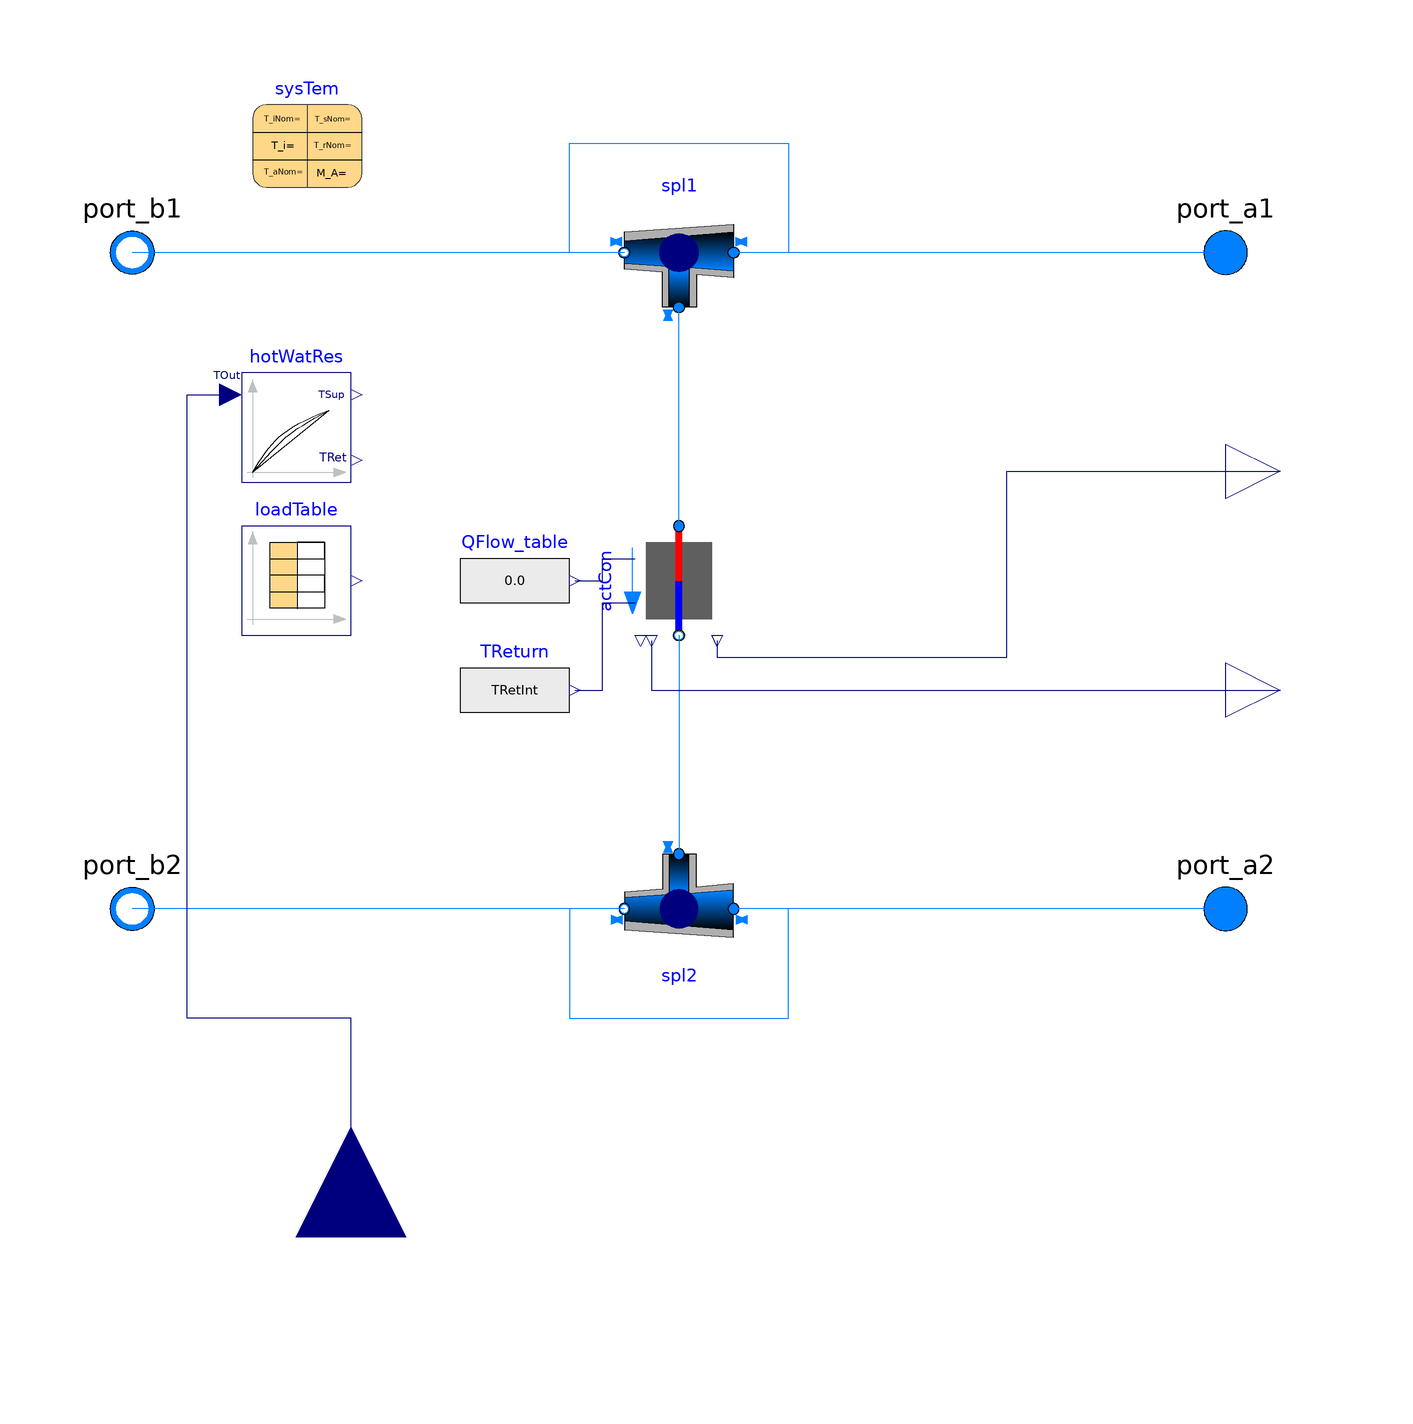

The Modelica model whose source follows is shown above as a component diagram (icons at their Placement, wires along their Line points).

model DH_DirectHeatConsumer
  "Four port model of district heating consumer model."
  extends Buildings.Fluid.Interfaces.TwoPortFlowResistanceParameters(
    final computeFlowResistance=(abs(dp_nominal) > Modelica.Constants.eps));
  extends
    dhcSim.DHC.Submodules.FourPortModules.Interfaces.FourPortModulesParameters;
  extends dhcSim.DHC.Submodules.FourPortModules.BaseClasses.BaseModule(final
      nSpl1=1, final nSpl2=1);
  extends dhcSim.DHC.Submodules.FourPortModules.BaseClasses.ExternalProfiles(
      QFlow_table(final y=max(loadTable.y[1]*ProfCtrl, 0.0)), final columns={2});

  extends
    dhcSim.DHC.Submodules.FourPortModules.BaseClasses.SupplyReturnTemperatures;

  Modelica.SIunits.Temperature TRetInt "Internal calculated return temperature of consumer on grid side";

  // Heating curve
  parameter Boolean use_HeatingCurve=false "=true, to use heating curve";
  parameter Modelica.SIunits.Temperature TNetRetSet=Medium.T_default
    "Return temperature if use_HeatingCurve=false"
                                                  annotation(Dialog(enable=not use_HeatingCurve));
  parameter Modelica.SIunits.Temperature TGradHX = 5 "Graedigkeit of internal heat exchanger if use_HeatingCurve=true"
                                                                                                                      annotation(Dialog(enable= use_HeatingCurve));

  // Other
  parameter Modelica.SIunits.Time tau=10
    "Time constant at nominal flow for dynamic energy and momentum balance" annotation (Dialog(
      tab="Dynamics",
      group="Nominal condition",
      enable=not energyDynamics == Modelica.Fluid.Types.Dynamics.SteadyState));
  parameter Real ProfCtrl = 1 "Control parameter for profile usage";
  parameter Modelica.SIunits.MassFlowRate m_flow_min = 0.02 * m_flow_nominal "Minimum mass flow rate of consumer";

  TwoPortModules.Cooler actCon(
    final allowFlowReversal=allowFlowReversal,
    final m_flow_nominal=m_flow_nominal,
    redeclare final package Medium = Medium,
    final use_Q_flow_in=true,
    final from_dp=from_dp,
    final deltaM=deltaM,
    final show_T=show_T,
    final energyDynamics=energyDynamics,
    final dp_nominal=dp_nominal,
    final use_TSet_in=true,
    final tau=tau,
    final linearizeFlowResistance=linearizeFlowResistance,
    final T_start=T_start_1,
    final fixedGradient=false,
    final m_flow_small=m_flow_small,
    m_flow_min=m_flow_min)           annotation (Placement(transformation(
        extent={{10,10},{-10,-10}},
        rotation=90,
        origin={0,0})));
protected
  Modelica.Blocks.Sources.RealExpression TReturn(final y=TRetInt)
    annotation (Placement(transformation(extent={{-40,-30},{-20,-10}})));
public
  Modelica.Blocks.Interfaces.RealOutput Q_flow_out(unit="W") annotation (
      Placement(transformation(extent={{100,-30},{120,-10}}),
        iconTransformation(extent={{100,-30},{120,-10}})));
  Modelica.Blocks.Interfaces.RealOutput dp_out(unit="W") annotation (Placement(
        transformation(extent={{100,10},{120,30}}), iconTransformation(extent={
            {100,10},{120,30}})));
equation
   if use_HeatingCurve==true then
     TRetInt = hotWatRes.TRet + TGradHX;
   else
     TRetInt = TNetRetSet;
   end if;

  connect(actCon.port_a, spl1[1].port_3)
    annotation (Line(points={{0,10},{0,10},{0,50}}, color={0,127,255}));
  connect(actCon.port_b, spl2[1].port_3)
    annotation (Line(points={{0,-10},{0,-30},{0,-50}}, color={0,127,255}));
  connect(QFlow_table.y, actCon.QLoad_in) annotation (Line(points={{-19,0},{-14,
          0},{-14,4},{-8,4}}, color={0,0,127}));
  connect(actCon.Q_flow_out, Q_flow_out) annotation (Line(points={{-5,-11},{-5,
          -20},{80,-20},{80,-20},{110,-20}}, color={0,0,127}));
  connect(actCon.dp_out, dp_out) annotation (Line(points={{7,-11},{7,-14},{60,
          -14},{60,20},{110,20}}, color={0,0,127}));
  connect(TReturn.y, actCon.TSet_in) annotation (Line(points={{-19,-20},{-14,-20},
          {-14,-4},{-8,-4}}, color={0,0,127}));
  annotation (defaultComponentName="actCon", Icon(graphics={
        Rectangle(
          extent={{-25,-6},{25,6}},
          lineColor={0,0,255},
          pattern=LinePattern.None,
          fillColor={255,0,0},
          fillPattern=FillPattern.Solid,
          origin={0,25},
          rotation=90),
        Rectangle(
          extent={{-25,6},{25,-6}},
          lineColor={0,0,255},
          pattern=LinePattern.None,
          fillColor={0,0,255},
          fillPattern=FillPattern.Solid,
          origin={0,-25},
          rotation=90),
        Rectangle(
          extent={{-50,40},{50,-40}},
          lineColor={0,0,255},
          pattern=LinePattern.None,
          fillColor={95,95,95},
          fillPattern=FillPattern.Solid),
                                Text(
          extent={{-50,40},{50,-40}},
          lineColor={0,0,0},
          textString="AC")}),
    Diagram(coordinateSystem(preserveAspectRatio=false, extent={{-100,-100},{100,
            100}})));
end DH_DirectHeatConsumer;